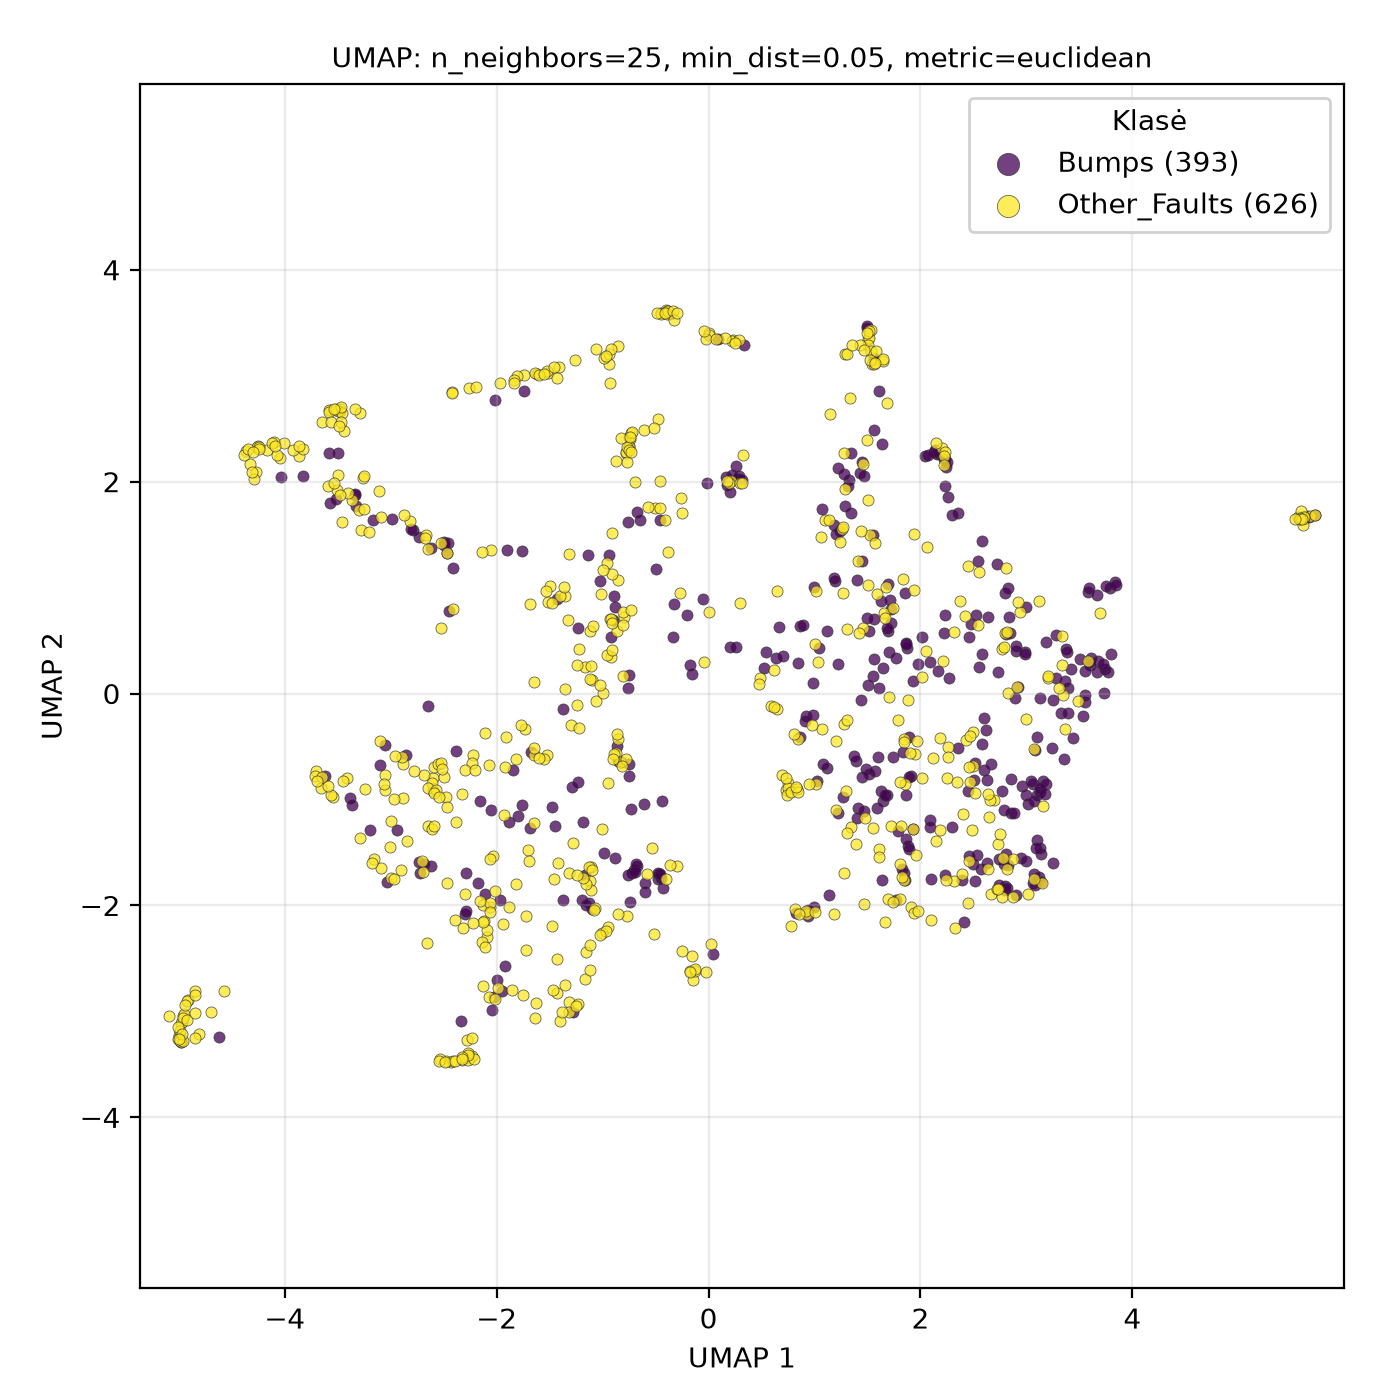

Source data for this figure (header and first rows):
UMAP1, UMAP2, class
2.096, -2.138, Other_Faults
-1.943, -2.178, Other_Faults
2.145, -1.395, Other_Faults
1.224, 0.2784, Bumps
2.547, 0.6498, Other_Faults
1.95, -0.5677, Other_Faults
-4.037, 2.043, Bumps
-0.4325, -1.834, Bumps
-0.446, 3.588, Other_Faults
2.649, -1.17, Other_Faults
2.663, -1.894, Other_Faults
2.99, 0.3925, Bumps
3.554, -0.08154, Bumps
-3.091, -1.645, Other_Faults
-1.294, -0.3003, Other_Faults
-0.8541, -0.4297, Other_Faults
1.862, -0.9557, Bumps
2.315, -1.773, Other_Faults
2.874, -1.561, Other_Faults
-0.9416, 3.112, Other_Faults
-2.04, -2.985, Bumps
-1.989, -2.776, Other_Faults
-0.7413, 2.402, Other_Faults
-1.316, -2.911, Other_Faults
5.578, 1.654, Other_Faults
-0.5767, -1.707, Other_Faults
-2.719, -1.689, Bumps
1.84, -1.694, Bumps
1.66, 0.7602, Other_Faults
3.439, -0.416, Bumps
-3.159, -1.558, Other_Faults
-0.5979, -1.873, Bumps
0.4814, 0.1492, Other_Faults
-4.913, -2.894, Other_Faults
0.2036, 1.902, Bumps
-5.002, -3.219, Other_Faults
-0.2649, 1.842, Other_Faults
1.448, 1.249, Bumps
0.9428, -2.098, Bumps
-4.968, -3.101, Other_Faults
1.593, -1.078, Bumps
2.239, 2.134, Bumps
-4.008, 2.369, Other_Faults
0.04288, -2.457, Bumps
2.018, -0.8002, Other_Faults
-0.7537, 2.419, Other_Faults
3.149, -1.784, Other_Faults
-3.443, 2.477, Other_Faults
-1.737, 2.854, Bumps
-1.724, -2.422, Other_Faults
1.04, 0.434, Bumps
1.285, 3.208, Other_Faults
0.1666, 2.045, Bumps
1.552, -1.268, Other_Faults
5.679, 1.674, Other_Faults
-1.885, -1.209, Bumps
3.096, -0.9596, Bumps
-3.264, 2.03, Other_Faults
2.461, -1.532, Bumps
-0.7033, -1.661, Bumps
... 959 more rows
